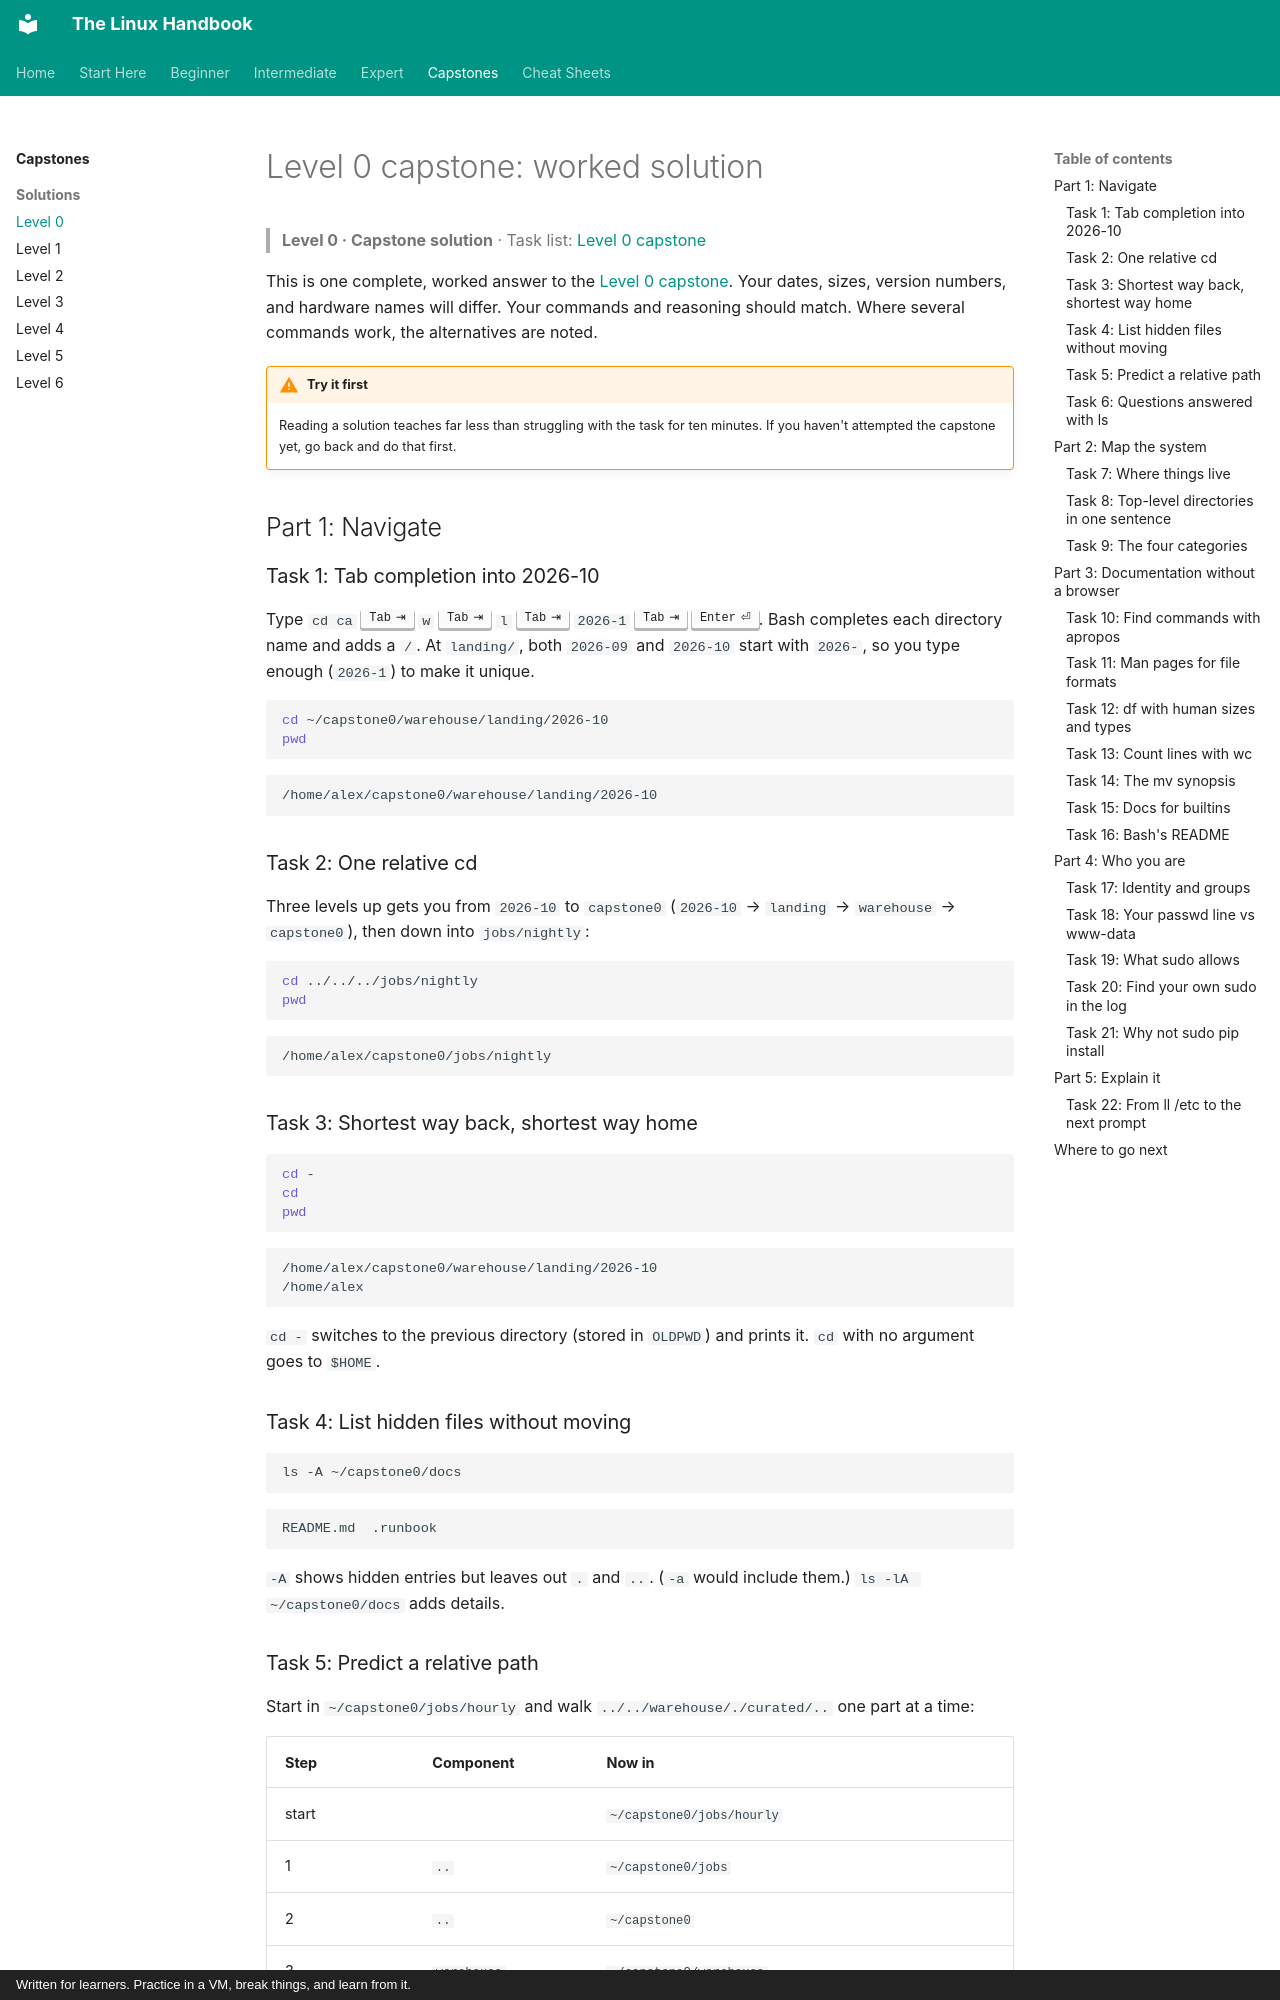

repository: astroboy1183/linux-handbook · page: exercises/solutions/level-0-capstone/index.html · generator: mkdocs · copyright: Written for learners. Practice in a VM, break things, and learn from it.

# Level 0 capstone: worked solution

> **Level 0 · Capstone solution** · Task list: [Level 0 capstone](../level-0-capstone.md)

This is one complete, worked answer to the [Level 0 capstone](../level-0-capstone.md). Your dates, sizes, version numbers, and hardware names will differ. Your commands and reasoning should match. Where several commands work, the alternatives are noted.

!!! warning "Try it first"
    Reading a solution teaches far less than struggling with the task for ten minutes. If you haven't attempted the capstone yet, go back and do that first.

## Part 1: Navigate

### Task 1: Tab completion into 2026-10

Type `cd ca` ++tab++ `w` ++tab++ `l` ++tab++ `2026-1` ++tab++ ++enter++. Bash completes each directory name and adds a `/`. At `landing/`, both `2026-09` and `2026-10` start with `2026-`, so you type enough (`2026-1`) to make it unique.

```bash
cd ~/capstone0/warehouse/landing/2026-10
pwd
```

```text
/home/alex/capstone0/warehouse/landing/2026-10
```

### Task 2: One relative cd

Three levels up gets you from `2026-10` to `capstone0` (`2026-10` → `landing` → `warehouse` → `capstone0`), then down into `jobs/nightly`:

```bash
cd ../../../jobs/nightly
pwd
```

```text
/home/alex/capstone0/jobs/nightly
```

### Task 3: Shortest way back, shortest way home

```bash
cd -
cd
pwd
```

```text
/home/alex/capstone0/warehouse/landing/2026-10
/home/alex
```

`cd -` switches to the previous directory (stored in `OLDPWD`) and prints it. `cd` with no argument goes to `$HOME`.

### Task 4: List hidden files without moving

```bash
ls -A ~/capstone0/docs
```

```text
README.md  .runbook
```

`-A` shows hidden entries but leaves out `.` and `..`. (`-a` would include them.) `ls -lA ~/capstone0/docs` adds details.

### Task 5: Predict a relative path

Start in `~/capstone0/jobs/hourly` and walk `../../warehouse/./curated/..` one part at a time:

| Step | Component | Now in |
|---|---|---|
| start | | `~/capstone0/jobs/hourly` |
| 1 | `..` | `~/capstone0/jobs` |
| 2 | `..` | `~/capstone0` |
| 3 | `warehouse` | `~/capstone0/warehouse` |
| 4 | `.` | `~/capstone0/warehouse` (unchanged) |
| 5 | `curated` | `~/capstone0/warehouse/curated` |
| 6 | `..` | `~/capstone0/warehouse` |

Verify:

```bash
cd ~/capstone0/jobs/hourly
cd ../../warehouse/./curated/..
pwd
```

```text
/home/alex/capstone0/warehouse
```
